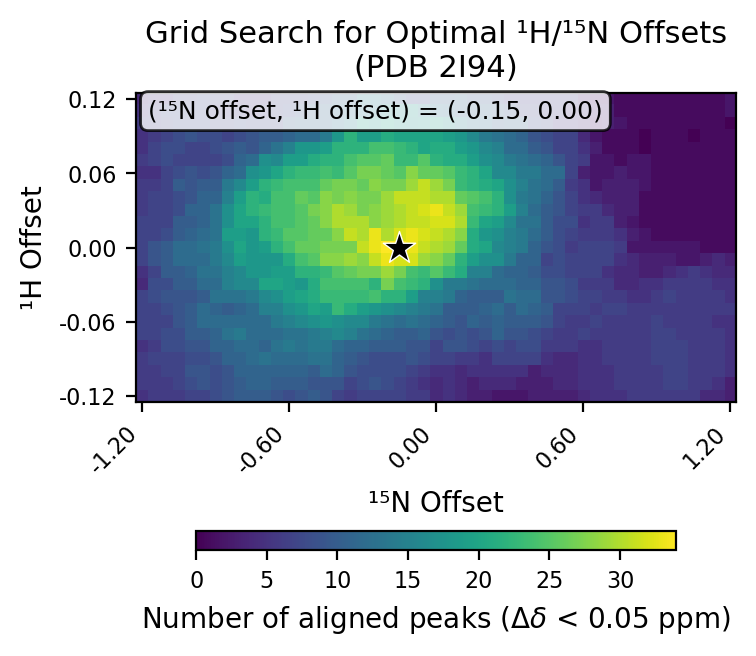

Source data for this figure (header and first rows):
# h_min, -0.12
# h_max, 0.12
# h_step, 0.01
# n_min, -1.2
# n_max, 1.2
# n_step, 0.05
# cutoff, 0.05
h_values, -0.12, -0.11, -0.1, -0.09, -0.08, -0.07, -0.06, -0.05, -0.04, -0.03, -0.02, -0.01, 0.0, 0.01, 0.02, 0.03, 0.04, 0.05, 0.06, 0.07, 0.08, 0.09, 0.1
n_values, -1.2, -1.15, -1.1, -1.05, -1.0, -0.95, -0.9, -0.85, -0.8, -0.75, -0.7, -0.65, -0.6, -0.55, -0.5, -0.45, -0.4, -0.35, -0.3, -0.25, -0.2, -0.15, -0.1
-0.12, 5, 6, 6, 6, 7, 7, 8, 9, 10, 10, 10, 9, 8, 9, 10, 9, 7, 6, 7, 7, 7, 7, 6
-0.11, 6, 6, 6, 7, 8, 9, 8, 9, 10, 11, 11, 10, 10, 10, 9, 9, 9, 7, 8, 9, 8, 7, 6
-0.1, 6, 6, 7, 7, 9, 9, 8, 9, 11, 11, 11, 11, 11, 11, 10, 12, 11, 9, 8, 8, 8, 8, 7
-0.09, 6, 7, 7, 7, 8, 8, 9, 11, 11, 12, 13, 12, 12, 12, 13, 13, 11, 10, 9, 8, 8, 8, 9
-0.08, 5, 6, 8, 8, 9, 9, 11, 11, 12, 12, 11, 13, 14, 13, 14, 14, 12, 11, 11, 10, 10, 10, 9
-0.07, 7, 7, 8, 8, 10, 10, 11, 13, 14, 12, 12, 12, 13, 13, 14, 15, 16, 15, 13, 12, 11, 10, 10
-0.06, 7, 7, 7, 9, 10, 12, 12, 12, 12, 12, 12, 14, 15, 16, 17, 18, 17, 16, 16, 14, 13, 12, 13
-0.05, 7, 7, 8, 9, 10, 12, 11, 10, 11, 12, 15, 15, 17, 18, 20, 19, 23, 21, 19, 18, 17, 16, 15
-0.04, 7, 8, 9, 9, 9, 10, 13, 13, 13, 14, 16, 17, 19, 20, 21, 23, 23, 23, 23, 24, 22, 22, 19
-0.03, 4, 8, 8, 10, 10, 12, 12, 15, 16, 16, 20, 20, 19, 18, 21, 24, 24, 24, 24, 22, 27, 24, 23
-0.02, 5, 7, 10, 10, 11, 13, 13, 15, 16, 18, 18, 19, 19, 22, 22, 23, 25, 26, 27, 27, 29, 27, 24
-0.01, 7, 9, 10, 12, 12, 12, 14, 16, 19, 18, 18, 18, 21, 24, 25, 28, 28, 29, 28, 31, 33, 32, 32
0.0, 7, 9, 10, 12, 12, 13, 14, 17, 20, 18, 19, 22, 24, 26, 26, 27, 27, 27, 31, 33, 34, 34, 33
0.01, 7, 7, 8, 10, 11, 12, 13, 19, 19, 18, 22, 23, 25, 25, 26, 26, 28, 31, 30, 33, 30, 32, 33
0.02, 7, 7, 7, 10, 10, 11, 13, 17, 20, 20, 22, 24, 24, 25, 26, 28, 30, 30, 30, 28, 29, 30, 31
0.03, 6, 7, 7, 8, 11, 11, 13, 17, 20, 22, 23, 24, 24, 25, 27, 28, 30, 29, 27, 28, 29, 30, 31
0.04, 6, 7, 7, 8, 9, 11, 11, 15, 19, 22, 21, 24, 24, 26, 25, 28, 27, 28, 27, 27, 29, 31, 31
0.05, 6, 6, 7, 10, 9, 10, 10, 14, 16, 19, 22, 23, 24, 24, 24, 26, 27, 27, 26, 28, 27, 27, 29
0.06, 5, 5, 7, 8, 9, 8, 9, 11, 12, 17, 18, 20, 22, 23, 23, 24, 23, 25, 27, 27, 26, 25, 28
0.07, 6, 7, 8, 7, 7, 7, 7, 8, 11, 12, 17, 16, 19, 19, 21, 22, 22, 24, 25, 25, 26, 23, 23
0.08, 5, 7, 8, 8, 7, 7, 8, 9, 10, 9, 11, 13, 15, 18, 18, 19, 22, 22, 22, 24, 24, 23, 22
0.09, 5, 6, 7, 8, 9, 8, 8, 7, 8, 9, 10, 10, 11, 12, 12, 14, 18, 22, 19, 19, 21, 20, 20
0.1, 6, 6, 7, 8, 8, 8, 7, 7, 8, 7, 7, 7, 10, 11, 11, 11, 13, 15, 19, 18, 20, 18, 17
0.11, 5, 6, 8, 8, 8, 8, 6, 6, 6, 5, 6, 7, 8, 9, 10, 11, 12, 13, 14, 15, 17, 16, 18
0.12, 4, 5, 5, 7, 7, 8, 7, 7, 5, 5, 5, 7, 7, 7, 8, 9, 11, 11, 15, 15, 13, 10, 8
best_n_offset, -0.15
best_h_offset, 0.0
best_count, 34
